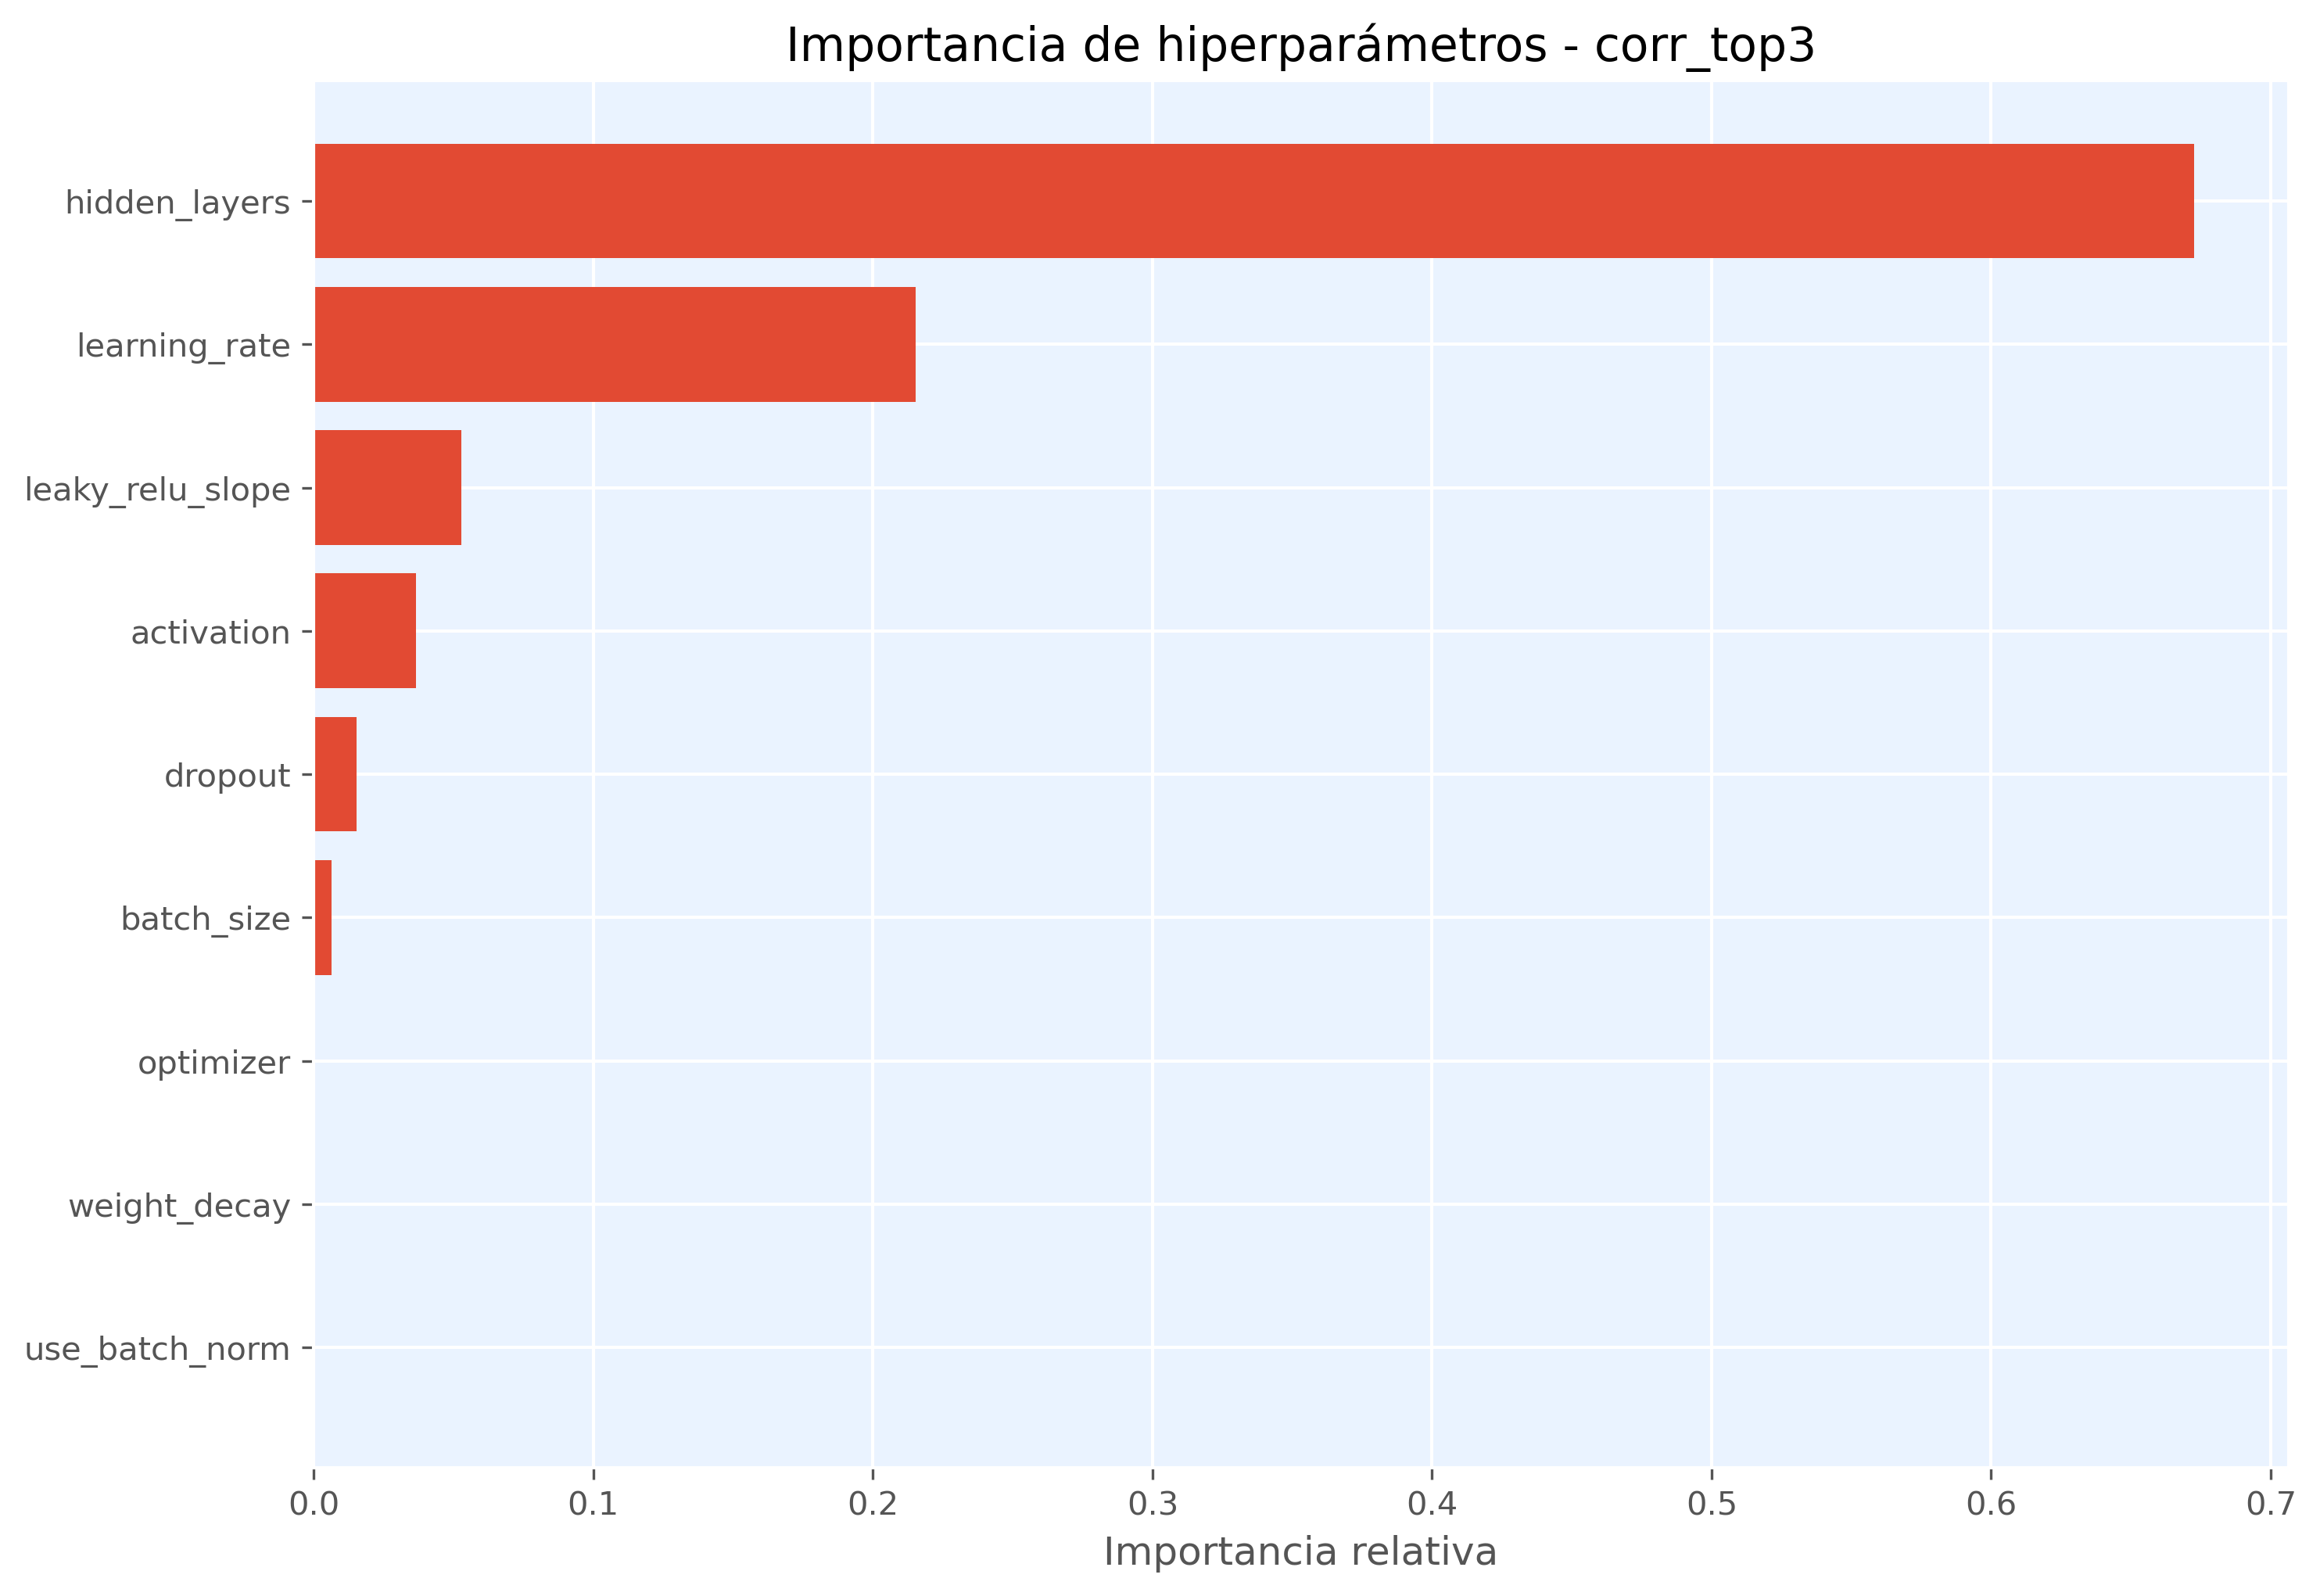

The table this chart was drawn from, first rows:
hiperparametro, importancia
hidden_layers, 0.6727
learning_rate, 0.2153
leaky_relu_slope, 0.05269
activation, 0.03666
dropout, 0.01538
batch_size, 0.006433
optimizer, 0.0005015
weight_decay, 0.0003053
use_batch_norm, 0.0
